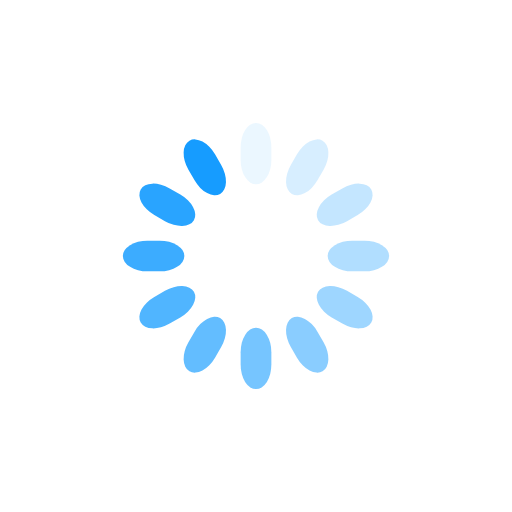
t = 0.00 s
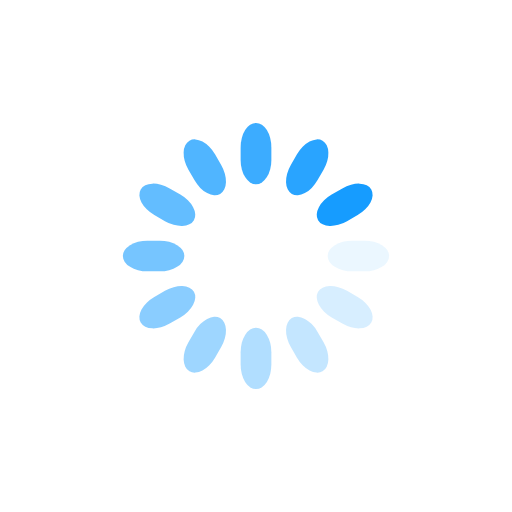
t = 0.25 s
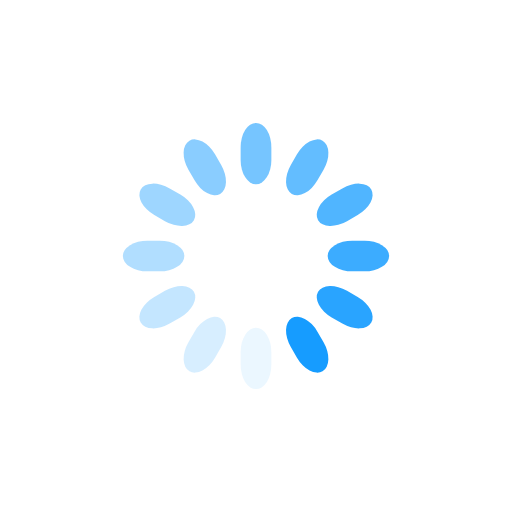
t = 0.50 s
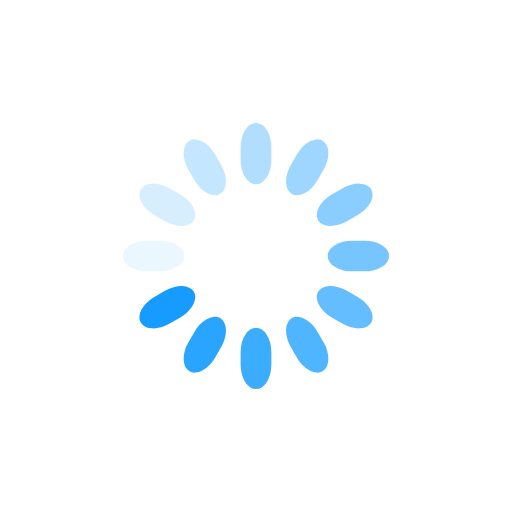
t = 0.75 s

The animated SVG that drew these frames (rendered in a browser with its animation timeline set to each time). Animation: 12 SMIL elements (animate=12); one cycle of 1.00 s, repeats indefinitely.

<svg class="lds-spinner" width="200px"  height="200px"  xmlns="http://www.w3.org/2000/svg" xmlns:xlink="http://www.w3.org/1999/xlink" viewBox="0 0 100 100" preserveAspectRatio="xMidYMid" style="background: none;"><g transform="rotate(0 50 50)">
  <rect x="47" y="24" rx="9.4" ry="4.8" width="6" height="12" fill="#169CFF">
    <animate attributeName="opacity" values="1;0" times="0;1" dur="1s" begin="-0.9166666666666666s" repeatCount="indefinite"></animate>
  </rect>
</g><g transform="rotate(30 50 50)">
  <rect x="47" y="24" rx="9.4" ry="4.8" width="6" height="12" fill="#169CFF">
    <animate attributeName="opacity" values="1;0" times="0;1" dur="1s" begin="-0.8333333333333334s" repeatCount="indefinite"></animate>
  </rect>
</g><g transform="rotate(60 50 50)">
  <rect x="47" y="24" rx="9.4" ry="4.8" width="6" height="12" fill="#169CFF">
    <animate attributeName="opacity" values="1;0" times="0;1" dur="1s" begin="-0.75s" repeatCount="indefinite"></animate>
  </rect>
</g><g transform="rotate(90 50 50)">
  <rect x="47" y="24" rx="9.4" ry="4.8" width="6" height="12" fill="#169CFF">
    <animate attributeName="opacity" values="1;0" times="0;1" dur="1s" begin="-0.6666666666666666s" repeatCount="indefinite"></animate>
  </rect>
</g><g transform="rotate(120 50 50)">
  <rect x="47" y="24" rx="9.4" ry="4.8" width="6" height="12" fill="#169CFF">
    <animate attributeName="opacity" values="1;0" times="0;1" dur="1s" begin="-0.5833333333333334s" repeatCount="indefinite"></animate>
  </rect>
</g><g transform="rotate(150 50 50)">
  <rect x="47" y="24" rx="9.4" ry="4.8" width="6" height="12" fill="#169CFF">
    <animate attributeName="opacity" values="1;0" times="0;1" dur="1s" begin="-0.5s" repeatCount="indefinite"></animate>
  </rect>
</g><g transform="rotate(180 50 50)">
  <rect x="47" y="24" rx="9.4" ry="4.8" width="6" height="12" fill="#169CFF">
    <animate attributeName="opacity" values="1;0" times="0;1" dur="1s" begin="-0.4166666666666667s" repeatCount="indefinite"></animate>
  </rect>
</g><g transform="rotate(210 50 50)">
  <rect x="47" y="24" rx="9.4" ry="4.8" width="6" height="12" fill="#169CFF">
    <animate attributeName="opacity" values="1;0" times="0;1" dur="1s" begin="-0.3333333333333333s" repeatCount="indefinite"></animate>
  </rect>
</g><g transform="rotate(240 50 50)">
  <rect x="47" y="24" rx="9.4" ry="4.8" width="6" height="12" fill="#169CFF">
    <animate attributeName="opacity" values="1;0" times="0;1" dur="1s" begin="-0.25s" repeatCount="indefinite"></animate>
  </rect>
</g><g transform="rotate(270 50 50)">
  <rect x="47" y="24" rx="9.4" ry="4.8" width="6" height="12" fill="#169CFF">
    <animate attributeName="opacity" values="1;0" times="0;1" dur="1s" begin="-0.16666666666666666s" repeatCount="indefinite"></animate>
  </rect>
</g><g transform="rotate(300 50 50)">
  <rect x="47" y="24" rx="9.4" ry="4.8" width="6" height="12" fill="#169CFF">
    <animate attributeName="opacity" values="1;0" times="0;1" dur="1s" begin="-0.08333333333333333s" repeatCount="indefinite"></animate>
  </rect>
</g><g transform="rotate(330 50 50)">
  <rect x="47" y="24" rx="9.4" ry="4.8" width="6" height="12" fill="#169CFF">
    <animate attributeName="opacity" values="1;0" times="0;1" dur="1s" begin="0s" repeatCount="indefinite"></animate>
  </rect>
</g></svg>
